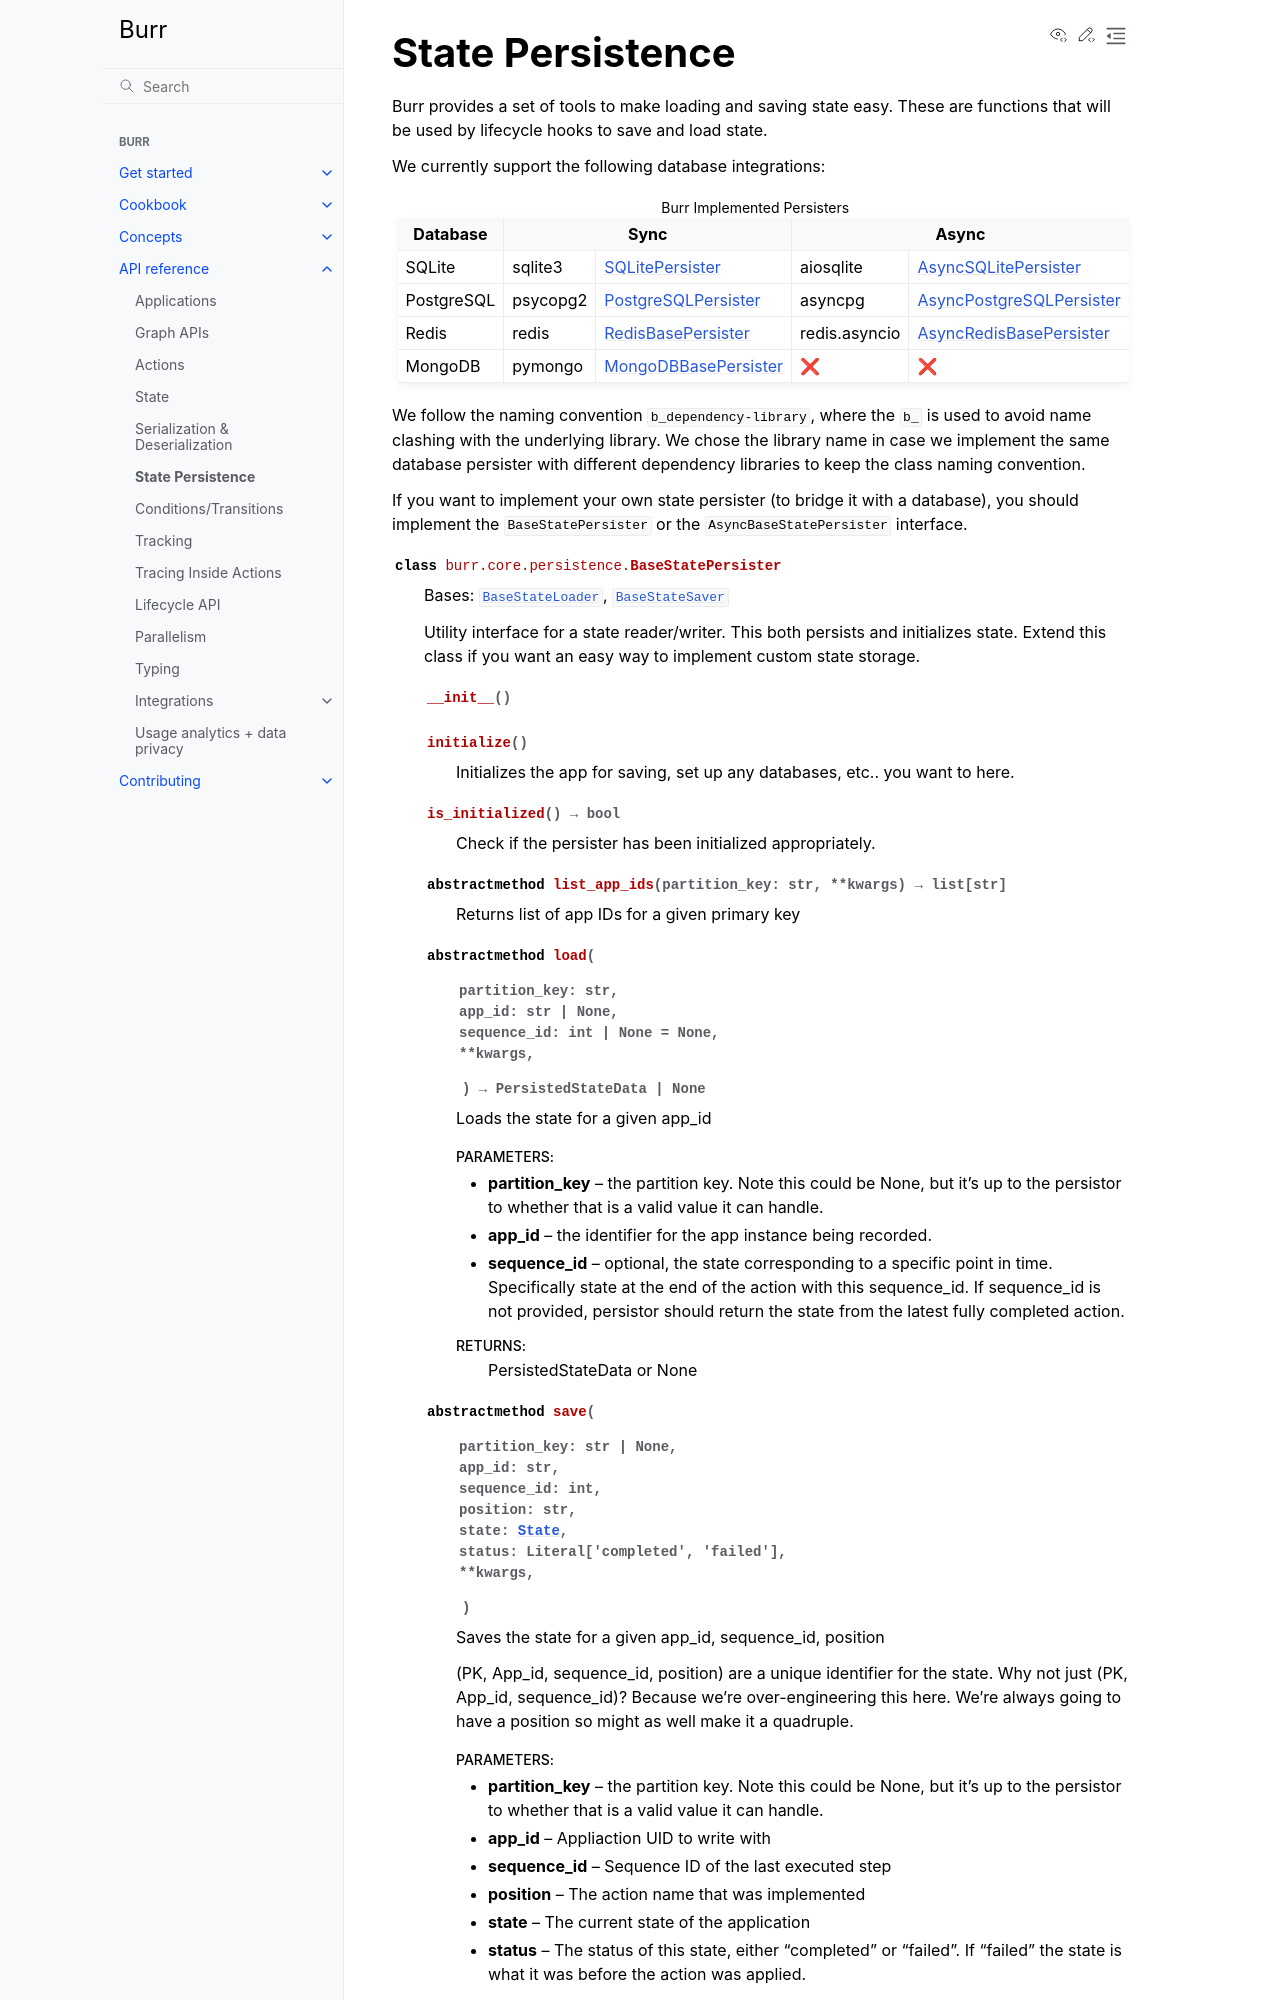

repository: cookpad-research/burr · page: reference/persister/index.html · generator: sphinx

=================
State Persistence
=================

.. _persistersref:

Burr provides a set of tools to make loading and saving state easy. These are functions
that will be used by lifecycle hooks to save and load state.

We currently support the following database integrations:

.. table:: Burr Implemented Persisters
    :widths: auto
